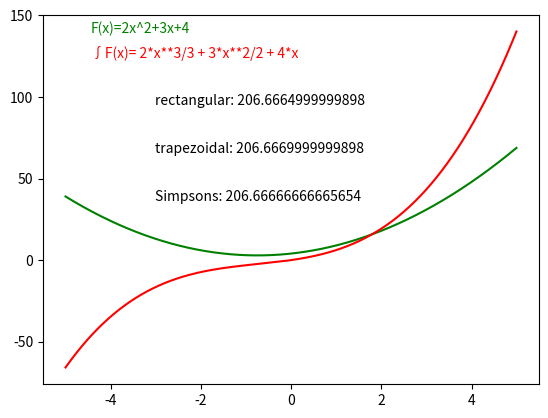

This figure's Python source:
#numerical integration
# integrate the function 3 diff ways
# graph the function showing all 3 ways
#then add the scipy integrate function and do it that way, graph this plot, and add text to graph saying result
"http://myweb.ttu.edu/skunori/phys2305/22S/code/week4/integrationA.php"

import numpy as np
import matplotlib.pyplot as plt
import sympy as sym
from sympy import *
z = sym.Symbol('x')

class IntegrationMethods:

    def myfunction(self,x):
        y = 2.0 * x**2 + 3.0 * x + 4.0
        return y

    def myIntegral(self,z):
        y = 2/3 * x**3 + 3/2 * x **2 + 4*x
        #y = 4*x+3
        return y


    def rectangular(self,dx, xmin, xmax):
        ysum = 0.0
        xx = np.arange(xmin, xmax, dx)
        for x in xx:
            a = x
            b = x + dx
            c = (a + b) / 2.0

            y = dx * IntegrationMethods.myfunction(self, c)
            ysum = ysum + y
        return ysum


    def trapezoidal(self,dx, xmin, xmax):
        ysum = 0.0
        xx = np.arange(xmin, xmax, dx)
        for x in xx:
            a = x
            b = x + dx
            y = dx * (IntegrationMethods.myfunction(self,a)+IntegrationMethods.myfunction(self,b))/2
            ysum = ysum + y
        return ysum



    def simpsons(self, dx, xmin, xmax):
        ysum = 0.0
        xx = np.arange(xmin, xmax, dx)

        for x in xx:
            a = x
            b = x+dx
            c = (a+b)/2
            y = dx/6 *(IntegrationMethods.myfunction(self, a) + 4 * IntegrationMethods.myfunction(self, c) + IntegrationMethods.myfunction(self, b))
            ysum = ysum + y
        return ysum


dx = 0.01
xmin = -5.0
xmax = 5.0

IM = IntegrationMethods()
# three methods to integrate...
result1 = IM.rectangular(dx, xmin, xmax)
result2 = IM.trapezoidal(dx, xmin, xmax)
result3 = IM.simpsons(dx, xmin, xmax)

print('rectangular ', result1)
print('trapezoidal ', result2)
print('simpsons    ', result3)

#  display the sahpe of function.

print("Integral to 2z^2 +3z +4 = {}".format(sym.integrate(2*z**2 +3*z+4)),z)

x = np.arange(xmin, xmax, dx)
y = IM.myfunction(x)
y1 = IM.myIntegral(x)
fig = plt.figure(1)
plt.plot(x, y, 'g')
plt.plot(x,y1,color = "red")
fig.text(0.2, 0.85, 'F(x)=2x^2+3x+4', ha='left', va='center', color = "g")
fig.text(0.2, 0.8, '\u222BF(x)= {}'.format(sym.integrate(2*z**2 + 3*z + 4),z), ha='left', va='center',color = "red")
r1 = 'rectangular: ' + str(result1)
r2 = 'trapezoidal: ' + str(result2)
r3 = 'Simpsons: ' + str(result3)
fig.text(0.3, 0.70, r1, ha='left', va='center')
fig.text(0.3, 0.60, r2, ha='left', va='center')
fig.text(0.3, 0.50, r3, ha='left', va='center')
#fig.savefig("myintegrationA.png")



plt.show()
